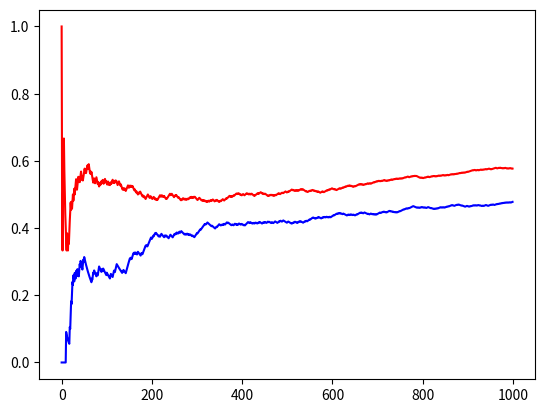

Source code (Python):
# -------------------------------------------------------------------------
#   Multi-Armed Bandits
# -------------------------------------------------------------------------

# Imports
import argparse
import numpy as np
from matplotlib import pyplot as plt


# -------------------------------------------------------------------------
#   Main
# -------------------------------------------------------------------------
def main():
    # Parse Arguments
    args = parse_input()

    # Create Truth
    thetas = np.random.uniform(size=args.n_bandits)

    # Epsilon-Greedy Method
    q_eg, r_eg = epsilon_greedy(
            thetas,
            args.n_bandits,
            args.param,
            args.n_iters)

    # UCB1 Method
    q_ucb, r_ucb = ucb_1(
            thetas,
            args.n_bandits,
            args.n_iters)

    # Display Results
    x = np.arange(r_eg.shape[0])
    plt.plot(
            x, r_eg.cumsum() / (x + 1), 'r-',
            x, r_ucb.cumsum() / (x + 1), 'b-')
    plt.show()


def ucb_1(thetas:np.ndarray, k:int, n_iters:int):
    # Prepare Test
    q_hat = np.full(k, 1 / k)
    counts = np.ones(k, dtype=int)
    ucb = lambda t : np.sqrt(2 * np.log2(t + 1) / counts)

    # Prepare Training
    q_all = np.full([n_iters, k], 1 / k)
    r_all = np.zeros(n_iters)

    # Run Algorithm
    for i in range(n_iters):
        # Choose Action
        action = (q_hat + ucb(i)).argmax()

        # Take Action
        reward = np.random.binomial(1, thetas[action])
        counts[action] += 1

        # Update $\hat{Q}$
        q_hat[action] = q_hat[action] + ((reward - q_hat[action]) / counts[action])

        # Tracking
        q_all[i] = q_hat.copy()
        r_all[i] = reward

    return q_all, r_all

def epsilon_greedy(thetas:np.ndarray, k:int, eps:float, n_iters:int):
    # Prepare Test
    q_hat = np.full(k, 1 / k)
    counts = np.zeros(k, dtype=int)

    # Prepare Training
    q_all = np.full([n_iters, k], 1 / k)
    r_all = np.zeros(n_iters)

    # Run Algorithm
    for i in range(n_iters):
        # Choose Action
        z = np.random.uniform()
        action = np.random.choice(k) if z < eps else q_hat.argmax()

        # Take Action
        reward = np.random.binomial(1, thetas[action])
        counts[action] += 1

        # Update $\hat{Q}$
        q_hat[action] = q_hat[action] + ((reward - q_hat[action]) / counts[action])

        # Tracking
        q_all[i] = q_hat.copy()
        r_all[i] = reward

    return q_all, r_all


# -------------------------------------------------------------------------
#   Argument Parsing
# -------------------------------------------------------------------------
def parse_input():
    """
    """
    # Root Parser
    parser = argparse.ArgumentParser()

    # Arguments
    parser.add_argument('--n-bandits', '-b', type=int, default=10)
    parser.add_argument('--n-iters', '-i', type=int, default=1000)
    parser.add_argument('--method', '-m', choices=['epsilon'], default='epsilon')
    parser.add_argument('--param', '-p', type=float, default=0.1)

    # Parse Arguments
    args = parser.parse_args()

    return args


# -------------------------------------------------------------------------
#   Script Mode
# -------------------------------------------------------------------------
if __name__ == '__main__':
    main()
